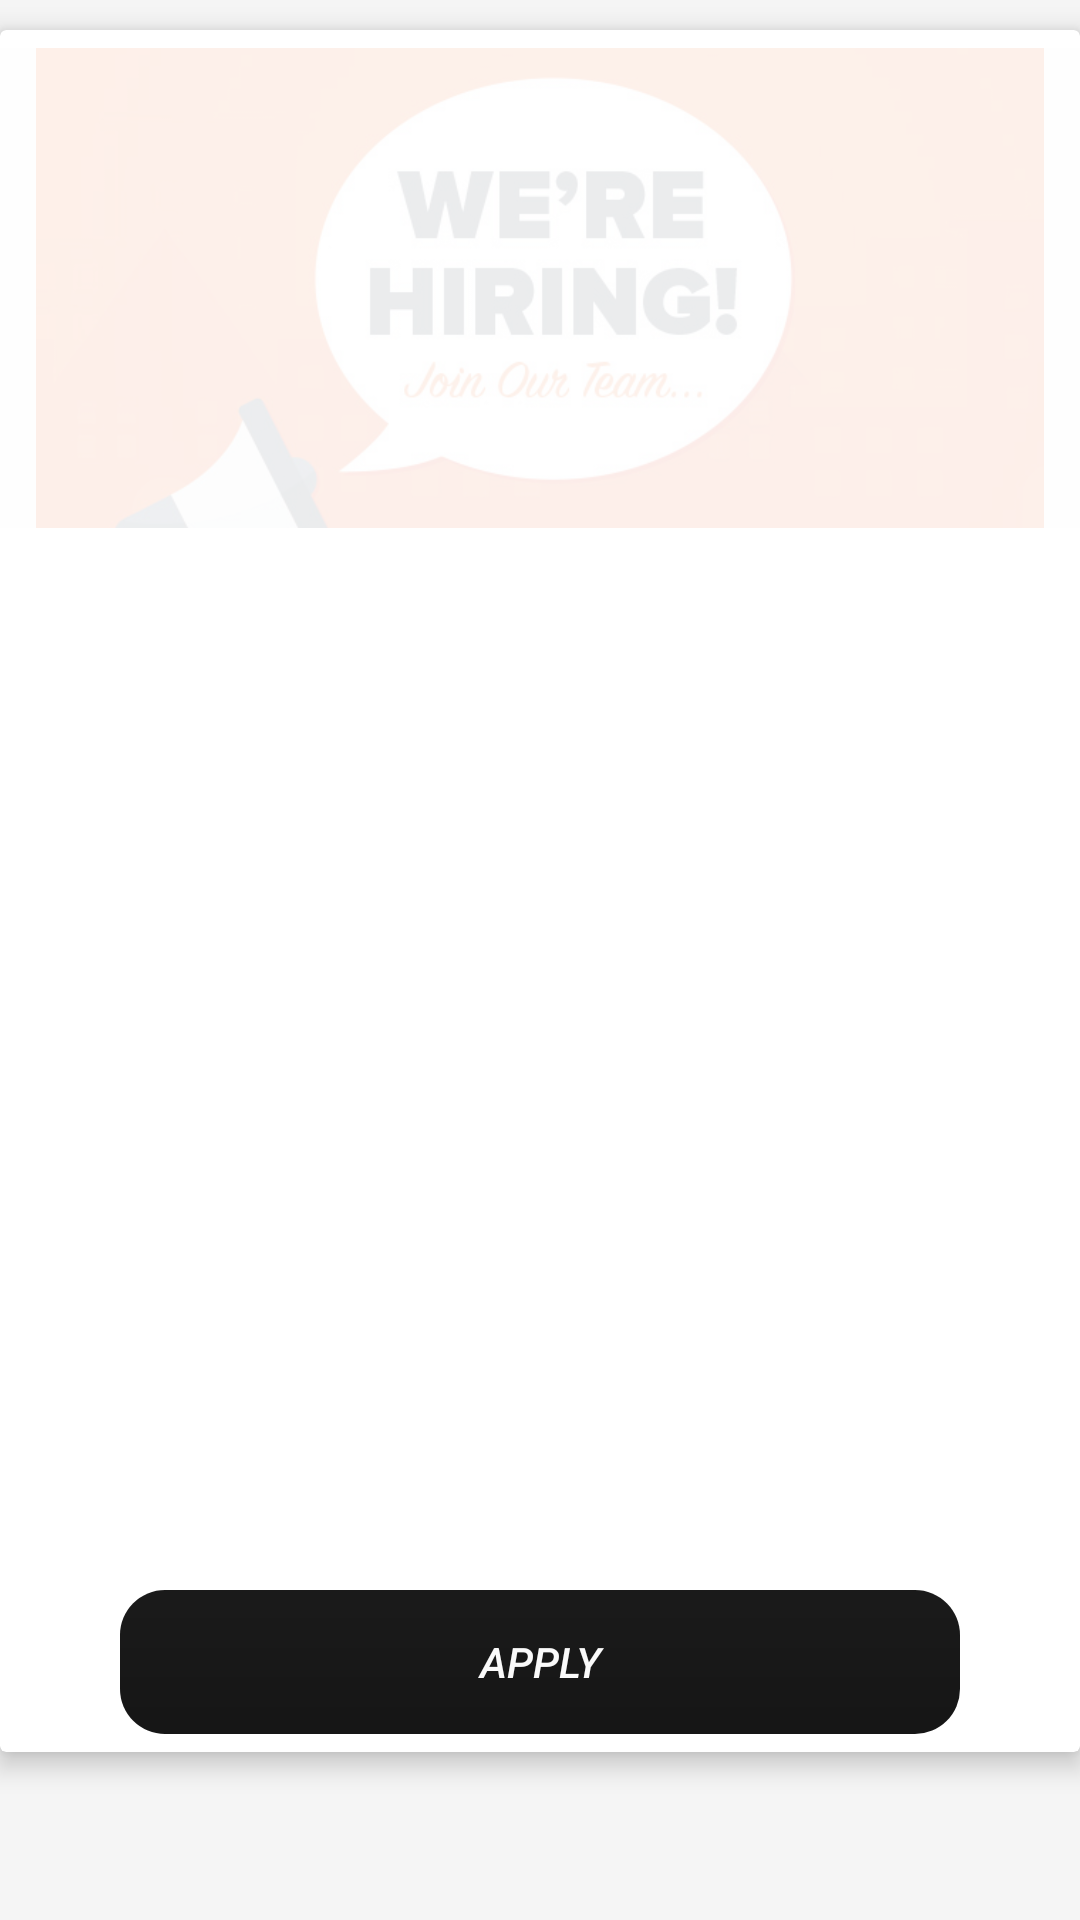

Layout XML and referenced resources for this Android screen:
<!-- AndroidManifest.xml: application theme AppTheme.NoActionBar -->
<!-- res/layout/title.xml -->
<?xml version="1.0" encoding="utf-8"?>
<ScrollView
    xmlns:android="http://schemas.android.com/apk/res/android"
    xmlns:tools="http://schemas.android.com/tools"
    android:layout_width="match_parent"
    android:layout_height="wrap_content"
    android:background="#eaf5f5f5"
    xmlns:app="http://schemas.android.com/apk/res-auto"
    >
    <android.support.v7.widget.CardView
        android:layout_marginTop="10dp"
        android:layout_width="match_parent"
        app:cardCornerRadius="2sp"
        app:cardElevation="5dp"
        android:layout_height="wrap_content">
        <LinearLayout xmlns:android="http://schemas.android.com/apk/res/android"
                      xmlns:tools="http://schemas.android.com/tools"
                      android:layout_width="match_parent"
                      android:layout_height="wrap_content"
                      android:id="@+id/transitionsContainerrr"
                      android:orientation="vertical">
            <RelativeLayout
                xmlns:android="http://schemas.android.com/apk/res/android"
                android:id="@+id/relativelayout"
                android:layout_width="fill_parent"
                android:layout_height="wrap_content" >

                <ImageButton
                    android:padding="12sp"
                    android:layout_marginTop="12dp"
                    android:background="@color/white"
                    android:layout_width="match_parent"
                    android:layout_height="160sp"
                    android:layout_gravity="end"
                    android:scaleType="centerCrop"
                    android:adjustViewBounds="true"
                    android:layout_centerInParent="true"
                    android:id="@+id/imagText"
                    android:src="@drawable/bg"
                    android:alpha=".1"
                    />

                <TextView
                    android:id="@+id/jobText"
                    android:layout_width="wrap_content"
                    android:layout_height="wrap_content"
                    android:layout_alignParentBottom="true"
                    android:layout_centerHorizontal="true"
                    android:layout_marginBottom="20dp"
                    android:gravity="center|bottom"
                    android:textColor="#000000"
                    android:textSize="25sp"
                    android:textStyle="bold"/>
            </RelativeLayout>

            <TextView
                android:id="@+id/typText"
                android:padding="12sp"
                android:layout_width="wrap_content"
                android:layout_height="wrap_content"
                android:layout_marginTop="16dp"
                android:textStyle="italic"
                android:textColor="@color/grey"
                android:textSize="12sp"
                />

            <View
                android:layout_width="match_parent"
                android:layout_height="2sp"
                android:background="@color/black"
                android:visibility="gone"></View>
            <TextView
                android:id="@+id/expText"
                android:padding="12sp"
                android:layout_width="wrap_content"
                android:layout_height="wrap_content"
                android:layout_marginTop="16dp"
                android:textStyle="normal"
                android:textSize="12sp"
                />

            <View
                android:layout_width="match_parent"
                android:layout_height="2sp"
                android:background="@color/black"
                android:visibility="gone"></View>
            <TextView
                android:id="@+id/salText"
                android:padding="12sp"
                android:layout_width="wrap_content"
                android:layout_height="wrap_content"
                android:layout_marginTop="16dp"
                android:textStyle="normal"
                android:textSize="12sp"
                />

            <View
                android:layout_width="match_parent"
                android:layout_height="2sp"
                android:background="@color/black"
                android:visibility="gone"></View>
            <TextView
                android:id="@+id/comText"
                android:padding="12sp"
                android:layout_width="wrap_content"
                android:layout_height="wrap_content"
                android:layout_marginTop="16dp"
                android:textStyle="normal"
                android:textColor="@color/grey"
                android:textSize="12sp"
                />

            <View
                android:layout_width="match_parent"
                android:layout_height="2sp"
                android:background="@color/black"
                android:visibility="gone"></View>
            <TextView
                android:layout_marginLeft="10sp"
                android:id="@+id/indText"
                android:padding="12sp"
                android:layout_width="wrap_content"
                android:layout_height="wrap_content"
                android:layout_marginTop="16dp"
                android:textStyle="normal"
                android:textColor="@color/grey"
                android:textSize="12sp"
                />
            <View
                android:layout_width="match_parent"
                android:layout_height="2sp"
                android:background="@color/black"
                android:visibility="gone"></View>
            <TextView
                android:layout_marginLeft="10sp"
                android:id="@+id/jobdescText"
                android:padding="12sp"
                android:layout_width="wrap_content"
                android:layout_height="wrap_content"
                android:layout_marginTop="16dp"
                android:textStyle="normal"
                android:textColor="@color/grey"
                android:textSize="12sp"
                />

            <Button
                android:layout_width="match_parent"
                android:layout_height="wrap_content"
                android:textStyle="italic"
                android:text="apply"
                android:id="@+id/apply"
                android:layout_marginBottom="6dp"
                android:textColor="@color/white"
                android:layout_marginTop="10dp"
                android:layout_marginLeft="40dp"
                android:layout_marginRight="40dp"
                android:background="@drawable/ripple"/>
        </LinearLayout>
    </android.support.v7.widget.CardView>
</ScrollView>
<!-- resources referenced by this layout -->
<resources>
  <color name="black">#0f0f0f</color>
  <color name="grey">#d2ccd8</color>
  <color name="white">#fafafa</color>
  <!-- drawable bg: jpg bitmap (drawable, 33705 bytes) -->
  <!-- drawable ripple (drawable) -->
  <?xml version="1.0" encoding="utf-8"?>
  <ripple xmlns:android="http://schemas.android.com/apk/res/android"
          xmlns:tools="http://schemas.android.com/tools"
          android:color="@color/colorPrimaryDark"
          tools:ignore="NewApi">
      <item android:id="@android:id/mask"
            tools:ignore="NewApi">
          <shape android:shape="rectangle">
              <solid android:color="@color/colorPrimaryDark" />
              <corners android:radius="3dp" />
          </shape>
      </item>
  
      <item android:id="@android:id/background">
          <shape android:shape="rectangle">
              <gradient
                  android:angle="90"
                  android:endColor="#f8f3cc2f"
                  android:startColor="@color/textColorPrimary"
                  android:type="linear" />
              <corners android:radius="8dp" />
          </shape>
      </item>
  </ripple>
  <style name="AppTheme.NoActionBar">
          <item name="windowActionBar">false</item>
          <item name="windowNoTitle">true</item>
      </style>
  <color name="colorPrimaryDark">#090908</color>
  <color name="textColorPrimary">#FFFFFF</color>
</resources>
